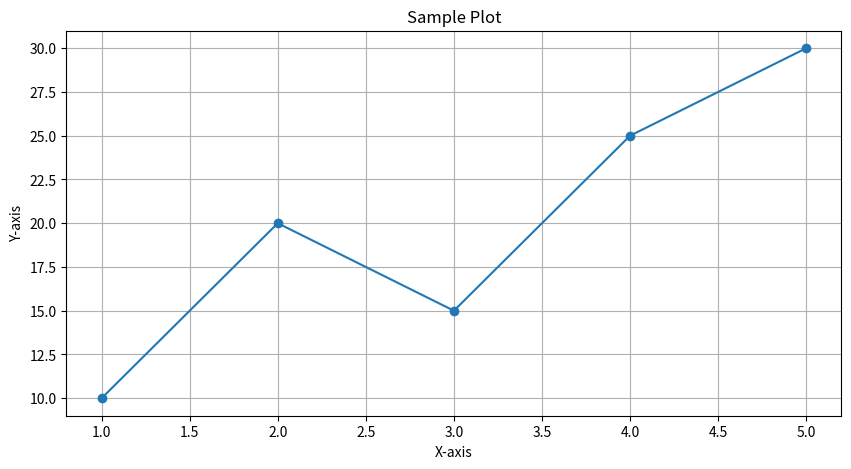

Here is the Python script that generated this plot:
import matplotlib.pyplot as plt

def create_plot(data):
    plt.figure(figsize=(10, 5))
    plt.plot(data['x'], data['y'], marker='o')
    plt.title('Sample Plot')
    plt.xlabel('X-axis')
    plt.ylabel('Y-axis')
    plt.grid(True)
    plt.show()

if __name__ == "__main__":
    data = {'x': [1, 2, 3, 4, 5], 'y': [10, 20, 15, 25, 30]}
    create_plot(data)
